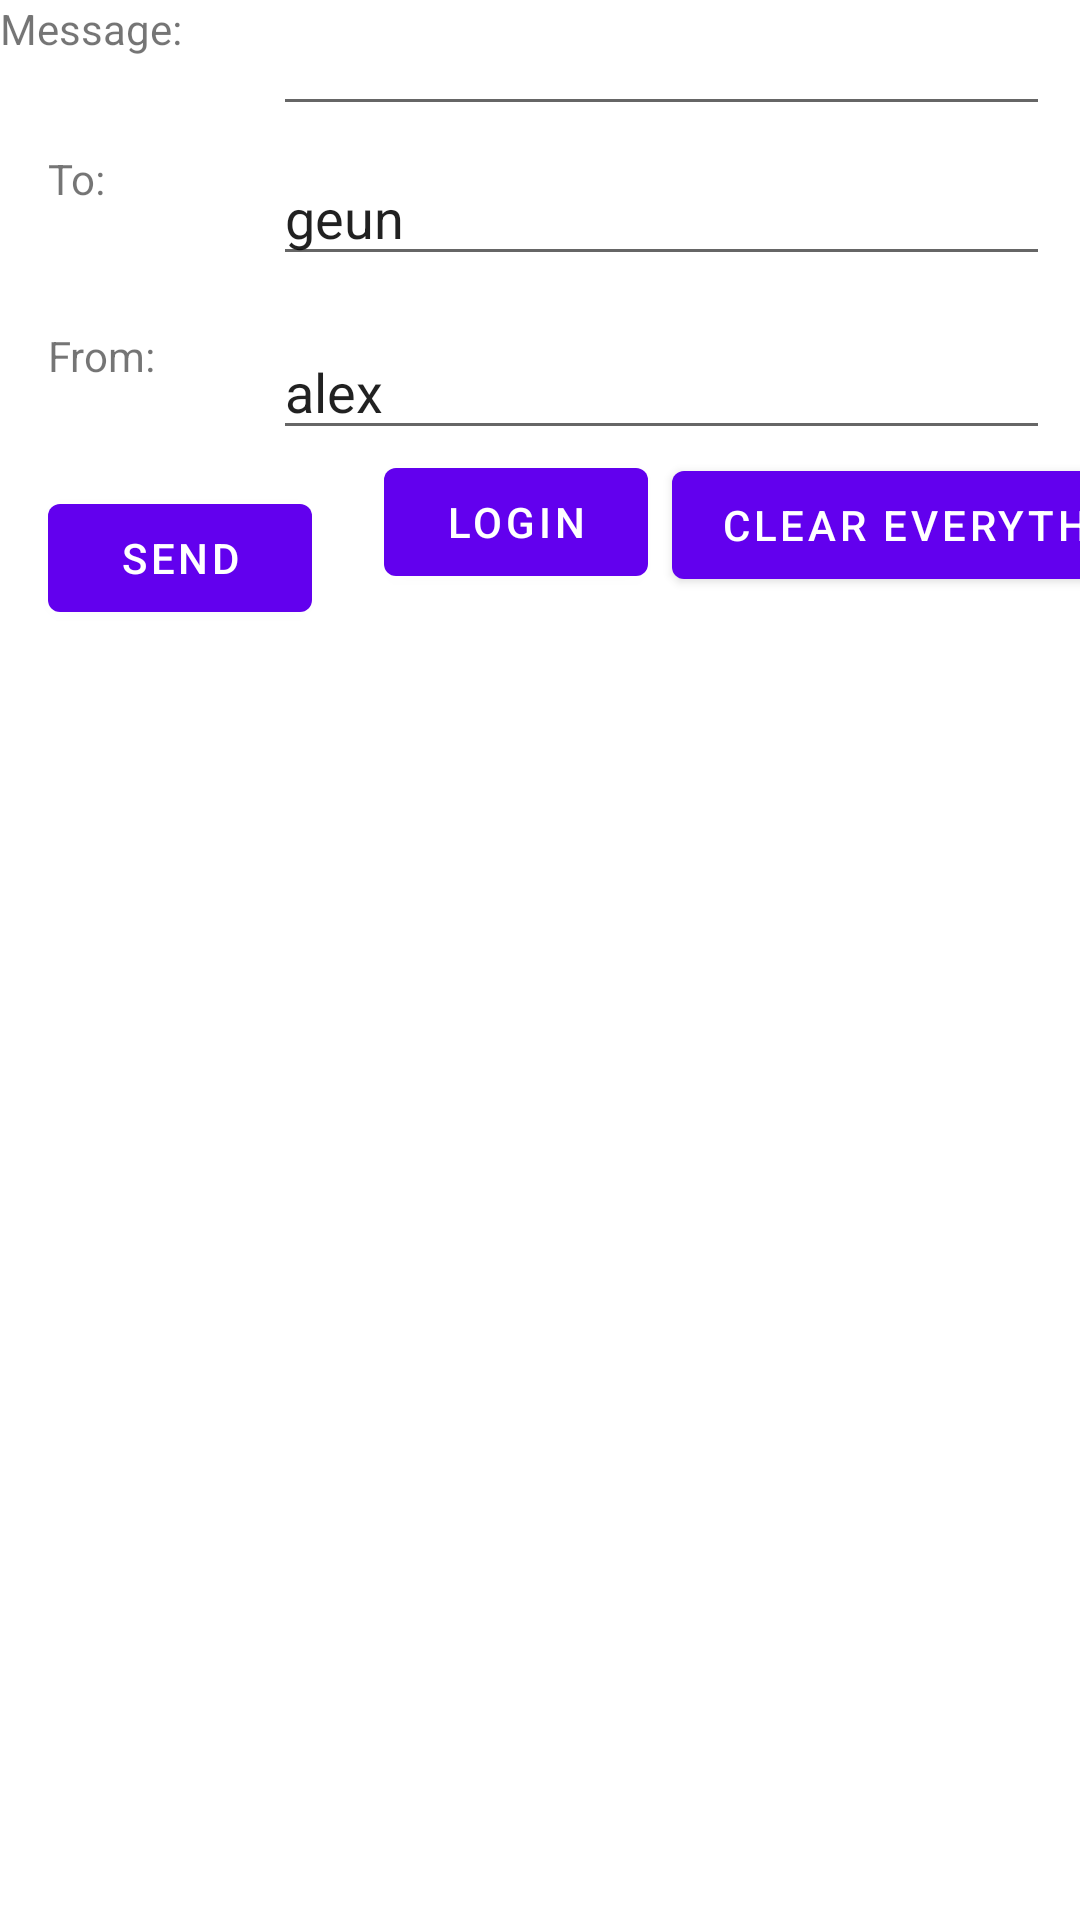

Android layout source for this screen:
<!-- AndroidManifest.xml: application theme Theme.MyEducationalApp -->
<!-- res/layout/activity_messaging_demo.xml -->
<?xml version="1.0" encoding="utf-8"?>
<androidx.constraintlayout.widget.ConstraintLayout xmlns:android="http://schemas.android.com/apk/res/android"
    xmlns:app="http://schemas.android.com/apk/res-auto"
    xmlns:tools="http://schemas.android.com/tools"
    android:layout_width="match_parent"
    android:layout_height="match_parent"
    tools:context=".MessagingDemoActivity">

    <EditText
        android:id="@+id/demoMsgText"
        android:layout_width="0dp"
        android:layout_height="42dp"
        android:layout_marginStart="10dp"
        android:layout_marginEnd="10dp"
        android:ems="10"
        android:inputType="text"
        app:layout_constraintEnd_toEndOf="parent"
        app:layout_constraintStart_toEndOf="@+id/textView"
        tools:layout_editor_absoluteY="16dp" />

    <EditText
        android:id="@+id/demoMsgText2"
        android:layout_width="0dp"
        android:layout_height="42dp"
        android:layout_marginStart="10dp"
        android:layout_marginTop="8dp"
        android:layout_marginEnd="10dp"
        android:ems="10"
        android:inputType="text"
        android:text="geun"
        app:layout_constraintEnd_toEndOf="parent"
        app:layout_constraintHorizontal_bias="0.0"
        app:layout_constraintStart_toEndOf="@+id/textView"
        app:layout_constraintTop_toBottomOf="@+id/demoMsgText" />

    <EditText
        android:id="@+id/demoMsgText3"
        android:layout_width="0dp"
        android:layout_height="42dp"
        android:layout_marginStart="10dp"
        android:layout_marginTop="16dp"
        android:layout_marginEnd="10dp"
        android:ems="10"
        android:inputType="text"
        android:text="alex"
        app:layout_constraintEnd_toEndOf="parent"
        app:layout_constraintHorizontal_bias="0.0"
        app:layout_constraintStart_toEndOf="@+id/textView"
        app:layout_constraintTop_toBottomOf="@+id/demoMsgText2" />

    <Button
        android:id="@+id/demoSendBtn"
        android:layout_width="wrap_content"
        android:layout_height="wrap_content"
        android:layout_marginStart="16dp"
        android:layout_marginTop="120dp"
        android:onClick="demoBtnPress"
        android:text="Send"
        app:layout_constraintStart_toStartOf="parent"
        app:layout_constraintTop_toBottomOf="@+id/demoMsgText" />

    <Button
        android:id="@+id/demoSendBtn2"
        android:layout_width="wrap_content"
        android:layout_height="wrap_content"
        android:layout_marginStart="128dp"
        android:layout_marginTop="108dp"
        android:onClick="demoBtnPress2"
        android:text="Login"
        app:layout_constraintStart_toStartOf="parent"
        app:layout_constraintTop_toBottomOf="@+id/demoMsgText" />

    <Button
        android:id="@+id/demoSendBtn3"
        android:layout_width="wrap_content"
        android:layout_height="wrap_content"
        android:layout_marginStart="8dp"
        android:layout_marginTop="1dp"
        android:onClick="demoBtnPress2"
        android:text="CLEAR EVERYTHING"
        app:layout_constraintStart_toEndOf="@+id/demoSendBtn2"
        app:layout_constraintTop_toBottomOf="@+id/demoMsgText3" />

    <ListView
        android:id="@+id/myListView"
        android:layout_width="0dp"
        android:layout_height="0dp"
        android:layout_marginStart="1dp"
        android:layout_marginEnd="1dp"
        app:layout_constraintBottom_toBottomOf="parent"
        app:layout_constraintEnd_toEndOf="parent"
        app:layout_constraintStart_toStartOf="parent"
        app:layout_constraintTop_toBottomOf="@+id/demoSendBtn" />

    <TextView
        android:id="@+id/textView"
        android:layout_width="81dp"
        android:layout_height="28dp"
        android:text="Message:"
        tools:layout_editor_absoluteX="16dp"
        tools:layout_editor_absoluteY="16dp" />

    <TextView
        android:id="@+id/textView3"
        android:layout_width="81dp"
        android:layout_height="28dp"
        android:layout_marginStart="16dp"
        android:layout_marginTop="22dp"
        android:text="To:"
        app:layout_constraintStart_toStartOf="parent"
        app:layout_constraintTop_toBottomOf="@+id/textView" />

    <TextView
        android:id="@+id/textView5"
        android:layout_width="81dp"
        android:layout_height="28dp"
        android:layout_marginStart="16dp"
        android:layout_marginTop="31dp"
        android:text="From:"
        app:layout_constraintStart_toStartOf="parent"
        app:layout_constraintTop_toBottomOf="@+id/textView3" />
</androidx.constraintlayout.widget.ConstraintLayout>
<!-- resources referenced by this layout -->
<resources>
  <style name="Theme.MyEducationalApp" parent="Theme.MaterialComponents.DayNight.DarkActionBar">
          
          <item name="colorPrimary">@color/purple_500</item>
          <item name="colorPrimaryVariant">@color/purple_700</item>
          <item name="colorOnPrimary">@color/white</item>
          
          <item name="colorSecondary">@color/teal_200</item>
          <item name="colorSecondaryVariant">@color/teal_700</item>
          <item name="colorOnSecondary">@color/black</item>
          
          <item name="android:statusBarColor">?attr/colorPrimaryVariant</item>
          
      </style>
  <color name="purple_500">#FF6200EE</color>
  <color name="purple_700">#FF3700B3</color>
  <color name="white">#FFFFFFFF</color>
  <color name="teal_200">#FF03DAC5</color>
  <color name="teal_700">#FF018786</color>
  <color name="black">#FF000000</color>
</resources>
